Run: headless pygame with SDL's dummy video driver; simulated clock (each Clock.tick advances the game by its frame time, no real sleeping); random seed 0; keys injected as events and as key.get_pressed() state; mouse plan: one left click at the window centre at the start of phase 2, then a move to the lower-right quarter at the start of phase 3.
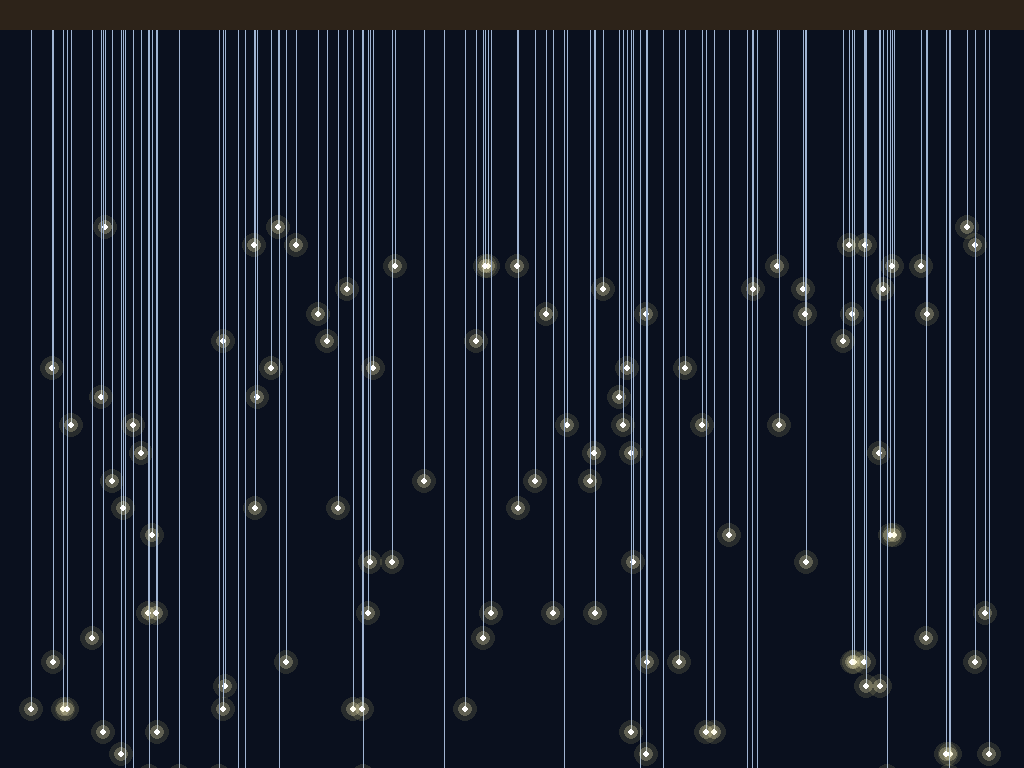
Frame 1 of 4 · flips 1–60 · no input
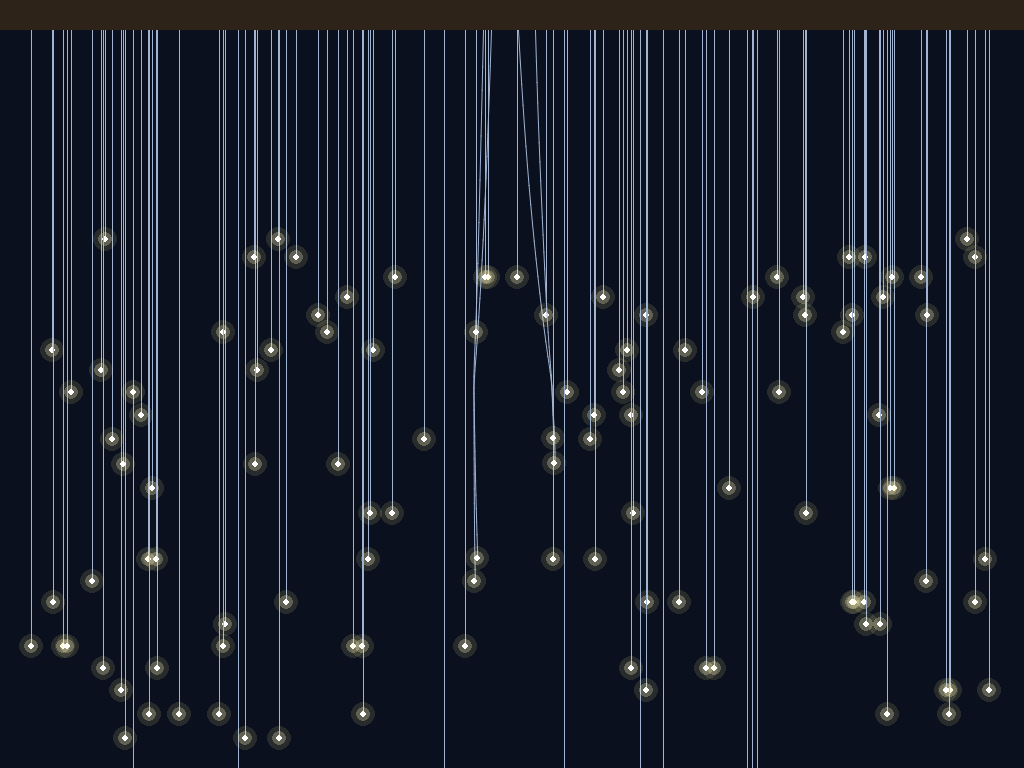
Frame 2 of 4 · flips 61–180 · clicked the window centre · tapped SPACE, RETURN · held RIGHT (→), D
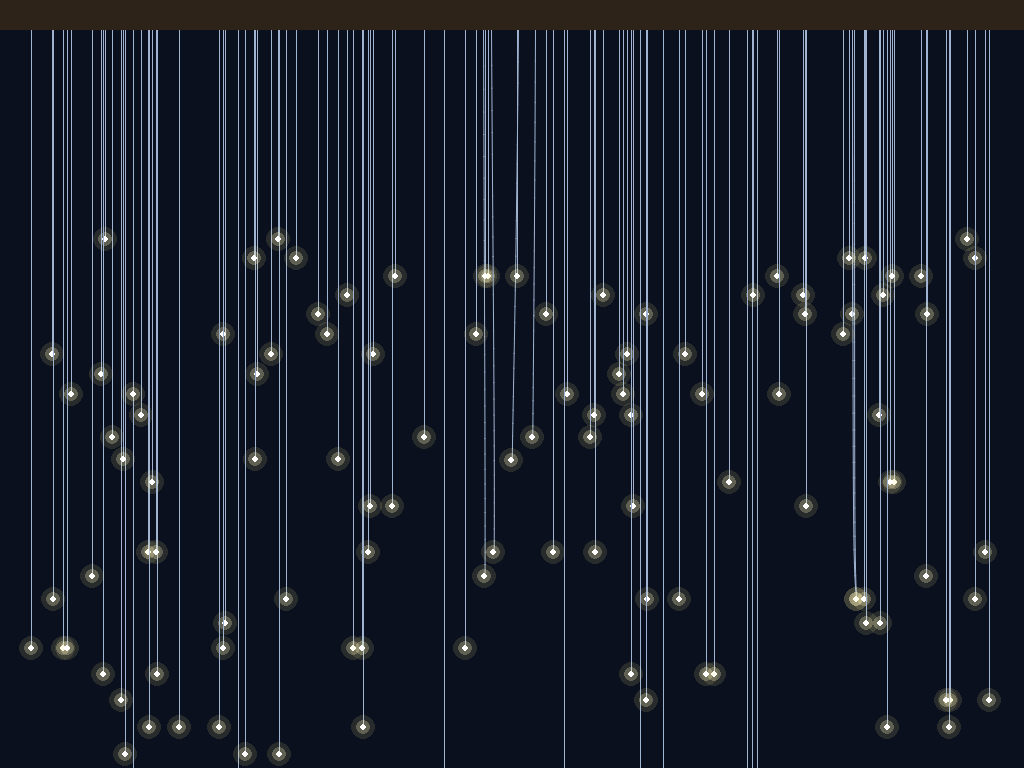
Frame 3 of 4 · flips 181–300 · moved the mouse to the lower-right quarter · held DOWN (↓), S
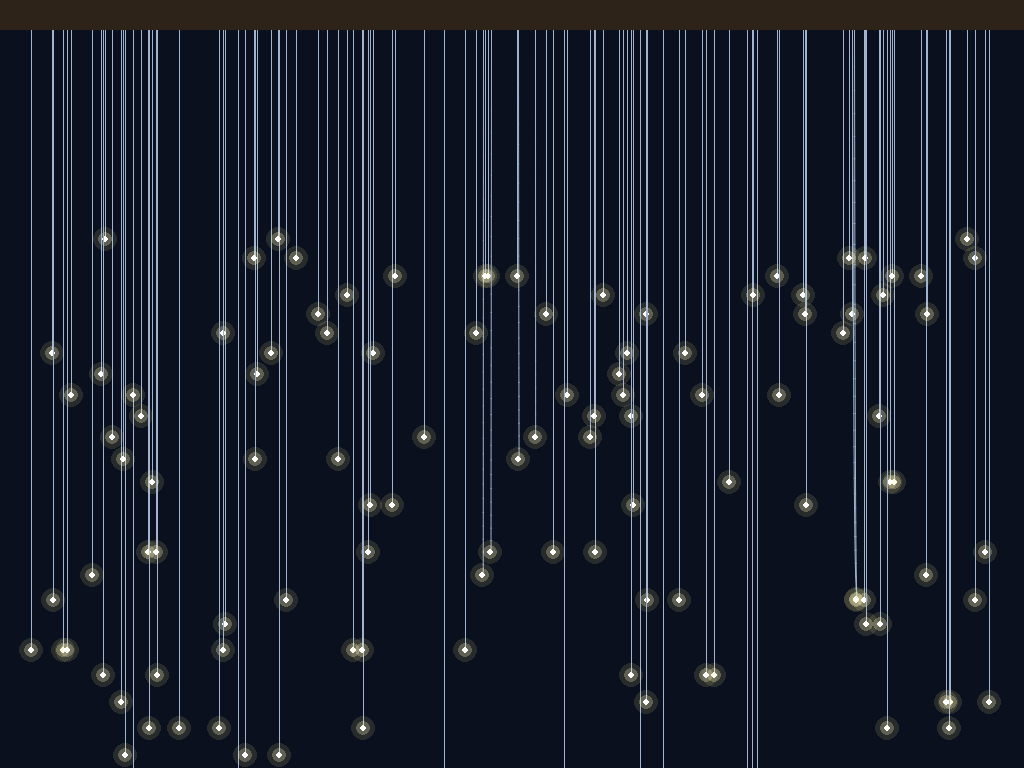
Frame 4 of 4 · flips 301–420 · held LEFT (←), A, UP (↑), W

The pygame program that drew these frames:

import pygame
import math
import random
import sys

# --- Setup Full Screen ---
pygame.init()
infoObject = pygame.display.Info()
WIDTH, HEIGHT = infoObject.current_w, infoObject.current_h
# The pygame.FULLSCREEN flag makes it take up the whole monitor
screen = pygame.display.set_mode((WIDTH, HEIGHT), pygame.FULLSCREEN)
pygame.display.set_caption("Luxury Chandelier")
clock = pygame.time.Clock()

# Colors
BG_COLOR = (10, 16, 30)        # Deep Navy Blue
CEILING_COLOR = (45, 35, 25)   # Dark Bronze/Wood for the top
STRING_COLOR = (160, 180, 210) # Silvery-blue strings

# Physics Settings
GRAVITY = 0.4
FRICTION = 0.97        
MOUSE_RADIUS = 40      
SEGMENT_LENGTH = 12    

# We scale the string length to the height of your screen
BASE_SEGMENTS = int(HEIGHT / 30) 

class Point:
    def __init__(self, x, y, pinned=False):
        self.x = x
        self.y = y
        self.old_x = x 
        self.old_y = y
        self.pinned = pinned 

    def update(self, mouse_pos):
        if self.pinned:
            return

        vx = (self.x - self.old_x) * FRICTION
        vy = (self.y - self.old_y) * FRICTION
        
        self.old_x = self.x
        self.old_y = self.y
        
        self.x += vx
        self.y += vy + GRAVITY

        # Mouse Interaction
        dx = mouse_pos[0] - self.x
        dy = mouse_pos[1] - self.y
        dist = math.hypot(dx, dy)

        if dist > 0 and dist < MOUSE_RADIUS:
            force = (MOUSE_RADIUS - dist) / MOUSE_RADIUS
            push_dir_x = -dx / dist
            push_dir_y = -dy / dist
            
            self.x += push_dir_x * force * 15
            self.y += push_dir_y * force * 15

class String:
    def __init__(self, x, extra_length):
        self.points = []
        y = 30 # Start just below the ceiling bar
        num_segments = BASE_SEGMENTS + extra_length 
        
        for i in range(num_segments):
            p = Point(x, y, pinned=(i == 0))
            self.points.append(p)
            y += SEGMENT_LENGTH

    def update(self, mouse_pos):
        for p in self.points:
            p.update(mouse_pos)
            
        for i in range(len(self.points) - 1):
            p1 = self.points[i]
            p2 = self.points[i+1]
            
            dx = p2.x - p1.x
            dy = p2.y - p1.y
            dist = math.hypot(dx, dy)
            
            if dist > 0:
                difference = SEGMENT_LENGTH - dist
                percent = difference / dist / 2
                offset_x = dx * percent
                offset_y = dy * percent
                
                if not p1.pinned:
                    p1.x -= offset_x
                    p1.y -= offset_y
                if not p2.pinned:
                    p2.x += offset_x
                    p2.y += offset_y

    def draw(self, surface):
        for i in range(len(self.points) - 1):
            p1 = self.points[i]
            p2 = self.points[i+1]
            pygame.draw.aaline(surface, STRING_COLOR, (p1.x, p1.y), (p2.x, p2.y))
            
        end_p = self.points[-1]
        ex, ey = int(end_p.x), int(end_p.y)
        
        # Glow effect
        glow_surf = pygame.Surface((24, 24), pygame.SRCALPHA)
        pygame.draw.circle(glow_surf, (255, 240, 150, 30), (12, 12), 12) 
        pygame.draw.circle(glow_surf, (255, 245, 180, 90), (12, 12), 7)  
        pygame.draw.circle(glow_surf, (255, 255, 255, 255), (12, 12), 3) 
        
        surface.blit(glow_surf, (ex - 12, ey - 12))

# --- Create the Chandelier ---
strings = []
# Increased the number of strings so a wider screen doesn't look empty
for i in range(120): 
    start_x = random.randint(30, WIDTH - 30)
    extra_len = random.randint(-10, 15) 
    strings.append(String(start_x, extra_len))

# --- Main Game Loop ---
running = True
while running:
    mouse_pos = pygame.mouse.get_pos()

    for event in pygame.event.get():
        if event.type == pygame.QUIT:
            running = False
        # NEW: Press ESC to quit full screen
        if event.type == pygame.KEYDOWN:
            if event.key == pygame.K_ESCAPE:
                running = False

    for s in strings:
        s.update(mouse_pos)

    screen.fill(BG_COLOR) 
    
    # Draw the ceiling bar
    pygame.draw.rect(screen, CEILING_COLOR, (0, 0, WIDTH, 30))
    
    for s in strings:
        s.draw(screen)

    pygame.display.flip()
    clock.tick(60)

pygame.quit()
sys.exit()
